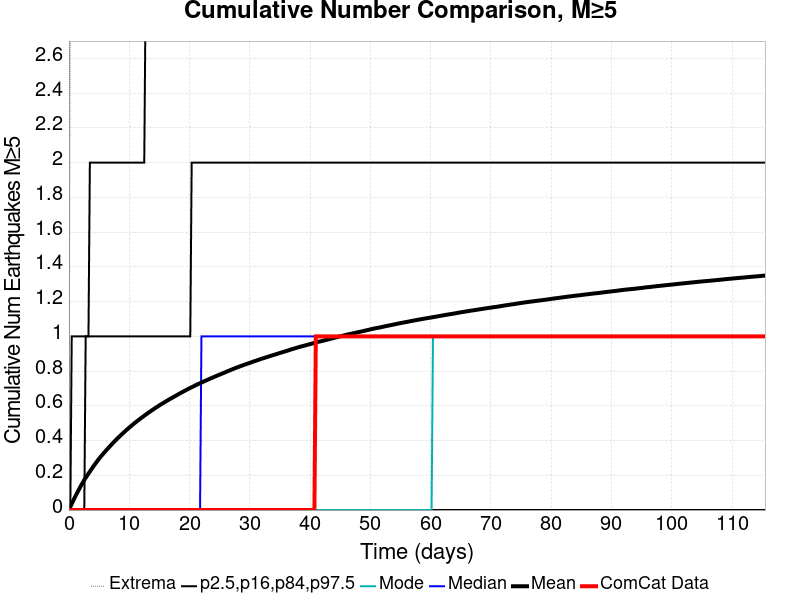

The data file committed next to this chart (first rows):
Time (days), ComCat Data, Simulation Mean, Simulation Median, Simulation Mode, Simulation Minimum, Simulation Maximum, 2.5 %-ile, 16 %-ile, 84 %-ile, 97.5 %-ile
0.0, 0.0, 0.0, 0.0, 0.0, 0.0, 0.0, 0.0, 0.0, 0.0, 0.0
0.2314, 0.0, 0.01847, 0.0, 0.0, 0.0, 3.0, 0.0, 0.0, 0.0, 0.0
0.4628, 0.0, 0.03586, 0.0, 0.0, 0.0, 3.0, 0.0, 0.0, 0.0, 1.0
0.6942, 0.0, 0.05285, 0.0, 0.0, 0.0, 4.0, 0.0, 0.0, 0.0, 1.0
0.9256, 0.0, 0.06913, 0.0, 0.0, 0.0, 4.0, 0.0, 0.0, 0.0, 1.0
1.157, 0.0, 0.08542, 0.0, 0.0, 0.0, 5.0, 0.0, 0.0, 0.0, 1.0
1.388, 0.0, 0.101, 0.0, 0.0, 0.0, 6.0, 0.0, 0.0, 0.0, 1.0
1.62, 0.0, 0.1159, 0.0, 0.0, 0.0, 7.0, 0.0, 0.0, 0.0, 1.0
1.851, 0.0, 0.131, 0.0, 0.0, 0.0, 7.0, 0.0, 0.0, 0.0, 1.0
2.083, 0.0, 0.1458, 0.0, 0.0, 0.0, 7.0, 0.0, 0.0, 0.0, 1.0
2.314, 0.0, 0.1595, 0.0, 0.0, 0.0, 8.0, 0.0, 0.0, 0.0, 1.0
2.546, 0.0, 0.1732, 0.0, 0.0, 0.0, 9.0, 0.0, 0.0, 0.0, 1.0
2.777, 0.0, 0.1856, 0.0, 0.0, 0.0, 9.0, 0.0, 0.0, 1.0, 1.0
3.008, 0.0, 0.1977, 0.0, 0.0, 0.0, 10.0, 0.0, 0.0, 1.0, 1.0
3.24, 0.0, 0.2099, 0.0, 0.0, 0.0, 10.0, 0.0, 0.0, 1.0, 1.0
3.471, 0.0, 0.2217, 0.0, 0.0, 0.0, 10.0, 0.0, 0.0, 1.0, 2.0
3.703, 0.0, 0.2334, 0.0, 0.0, 0.0, 10.0, 0.0, 0.0, 1.0, 2.0
3.934, 0.0, 0.2452, 0.0, 0.0, 0.0, 10.0, 0.0, 0.0, 1.0, 2.0
4.165, 0.0, 0.2568, 0.0, 0.0, 0.0, 10.0, 0.0, 0.0, 1.0, 2.0
4.397, 0.0, 0.2676, 0.0, 0.0, 0.0, 10.0, 0.0, 0.0, 1.0, 2.0
4.628, 0.0, 0.2785, 0.0, 0.0, 0.0, 10.0, 0.0, 0.0, 1.0, 2.0
4.86, 0.0, 0.2893, 0.0, 0.0, 0.0, 10.0, 0.0, 0.0, 1.0, 2.0
5.091, 0.0, 0.2998, 0.0, 0.0, 0.0, 10.0, 0.0, 0.0, 1.0, 2.0
5.322, 0.0, 0.3092, 0.0, 0.0, 0.0, 10.0, 0.0, 0.0, 1.0, 2.0
5.554, 0.0, 0.3189, 0.0, 0.0, 0.0, 10.0, 0.0, 0.0, 1.0, 2.0
5.785, 0.0, 0.3281, 0.0, 0.0, 0.0, 10.0, 0.0, 0.0, 1.0, 2.0
6.017, 0.0, 0.3373, 0.0, 0.0, 0.0, 10.0, 0.0, 0.0, 1.0, 2.0
6.248, 0.0, 0.3465, 0.0, 0.0, 0.0, 10.0, 0.0, 0.0, 1.0, 2.0
6.48, 0.0, 0.3551, 0.0, 0.0, 0.0, 10.0, 0.0, 0.0, 1.0, 2.0
6.711, 0.0, 0.3639, 0.0, 0.0, 0.0, 10.0, 0.0, 0.0, 1.0, 2.0
6.942, 0.0, 0.3725, 0.0, 0.0, 0.0, 10.0, 0.0, 0.0, 1.0, 2.0
7.174, 0.0, 0.3811, 0.0, 0.0, 0.0, 10.0, 0.0, 0.0, 1.0, 2.0
7.405, 0.0, 0.3897, 0.0, 0.0, 0.0, 10.0, 0.0, 0.0, 1.0, 2.0
7.637, 0.0, 0.3977, 0.0, 0.0, 0.0, 10.0, 0.0, 0.0, 1.0, 2.0
7.868, 0.0, 0.4059, 0.0, 0.0, 0.0, 10.0, 0.0, 0.0, 1.0, 2.0
8.099, 0.0, 0.414, 0.0, 0.0, 0.0, 10.0, 0.0, 0.0, 1.0, 2.0
8.331, 0.0, 0.4218, 0.0, 0.0, 0.0, 10.0, 0.0, 0.0, 1.0, 2.0
8.562, 0.0, 0.4295, 0.0, 0.0, 0.0, 10.0, 0.0, 0.0, 1.0, 2.0
8.794, 0.0, 0.4371, 0.0, 0.0, 0.0, 10.0, 0.0, 0.0, 1.0, 2.0
9.025, 0.0, 0.4444, 0.0, 0.0, 0.0, 10.0, 0.0, 0.0, 1.0, 2.0
9.256, 0.0, 0.4513, 0.0, 0.0, 0.0, 10.0, 0.0, 0.0, 1.0, 2.0
9.488, 0.0, 0.4595, 0.0, 0.0, 0.0, 10.0, 0.0, 0.0, 1.0, 2.0
9.719, 0.0, 0.4662, 0.0, 0.0, 0.0, 10.0, 0.0, 0.0, 1.0, 2.0
9.951, 0.0, 0.4733, 0.0, 0.0, 0.0, 10.0, 0.0, 0.0, 1.0, 2.0
10.18, 0.0, 0.4799, 0.0, 0.0, 0.0, 10.0, 0.0, 0.0, 1.0, 2.0
10.41, 0.0, 0.4868, 0.0, 0.0, 0.0, 10.0, 0.0, 0.0, 1.0, 2.0
10.64, 0.0, 0.4936, 0.0, 0.0, 0.0, 10.0, 0.0, 0.0, 1.0, 2.0
10.88, 0.0, 0.5004, 0.0, 0.0, 0.0, 10.0, 0.0, 0.0, 1.0, 2.0
11.11, 0.0, 0.5064, 0.0, 0.0, 0.0, 10.0, 0.0, 0.0, 1.0, 2.0
11.34, 0.0, 0.5129, 0.0, 0.0, 0.0, 10.0, 0.0, 0.0, 1.0, 2.0
11.57, 0.0, 0.5192, 0.0, 0.0, 0.0, 10.0, 0.0, 0.0, 1.0, 2.0
11.8, 0.0, 0.5252, 0.0, 0.0, 0.0, 10.0, 0.0, 0.0, 1.0, 2.0
12.03, 0.0, 0.5314, 0.0, 0.0, 0.0, 10.0, 0.0, 0.0, 1.0, 2.0
12.26, 0.0, 0.537, 0.0, 0.0, 0.0, 10.0, 0.0, 0.0, 1.0, 2.0
12.5, 0.0, 0.543, 0.0, 0.0, 0.0, 10.0, 0.0, 0.0, 1.0, 2.0
12.73, 0.0, 0.5488, 0.0, 0.0, 0.0, 10.0, 0.0, 0.0, 1.0, 3.0
12.96, 0.0, 0.5547, 0.0, 0.0, 0.0, 10.0, 0.0, 0.0, 1.0, 3.0
13.19, 0.0, 0.5604, 0.0, 0.0, 0.0, 10.0, 0.0, 0.0, 1.0, 3.0
13.42, 0.0, 0.566, 0.0, 0.0, 0.0, 10.0, 0.0, 0.0, 1.0, 3.0
13.65, 0.0, 0.5716, 0.0, 0.0, 0.0, 10.0, 0.0, 0.0, 1.0, 3.0
... 440 more rows
